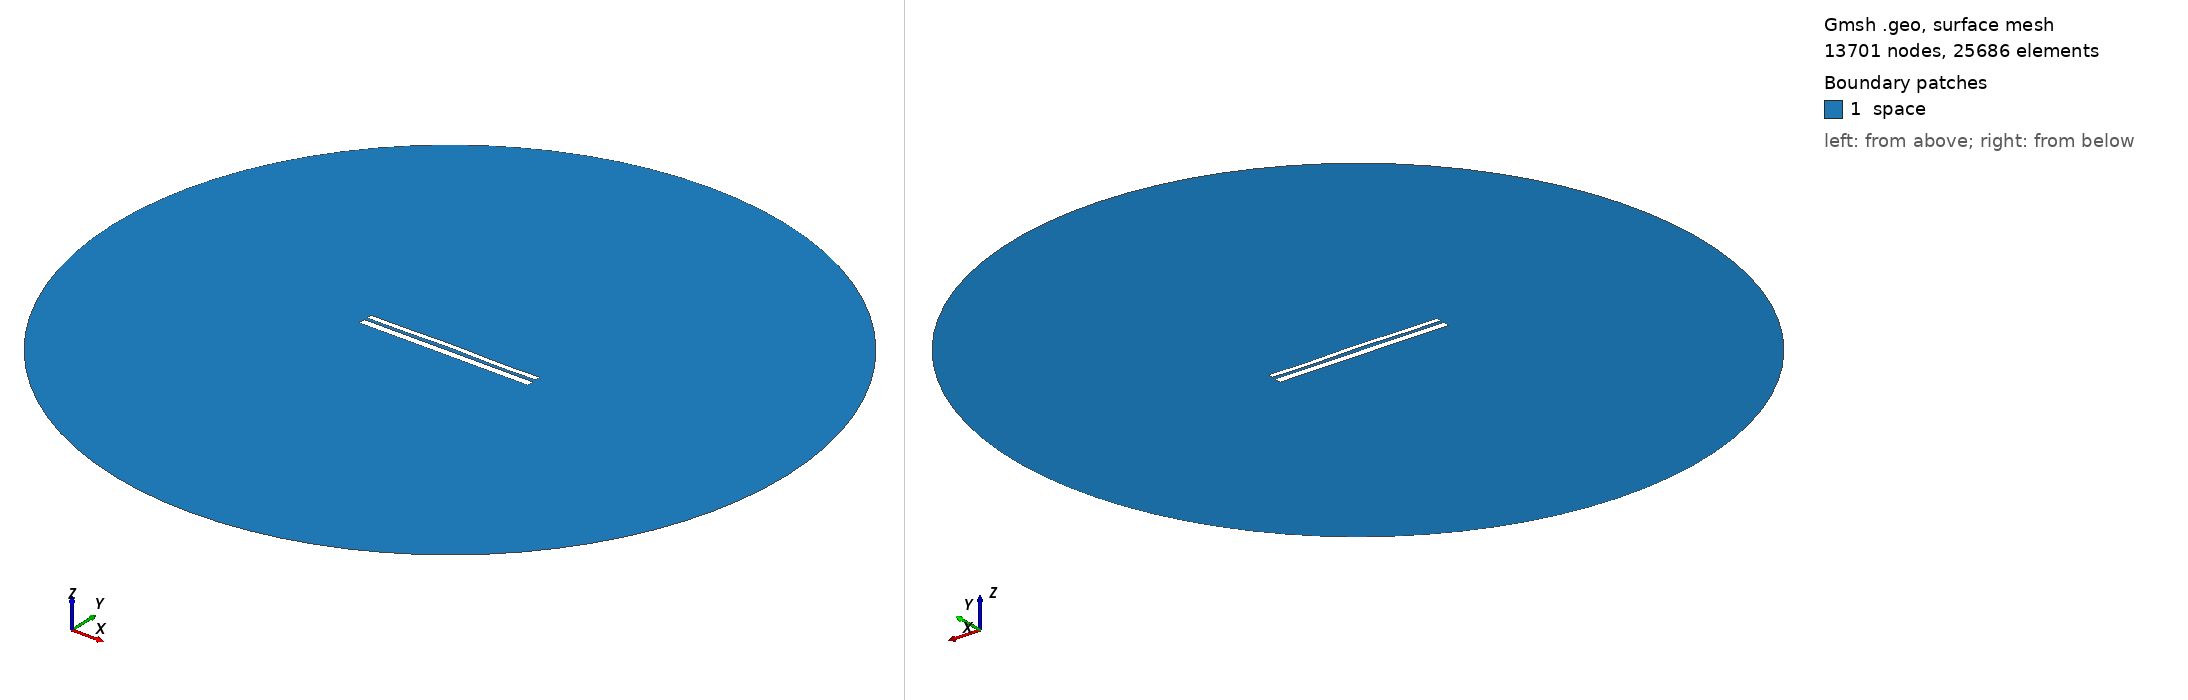

Gmsh geometry script, surface-meshed: 13701 nodes, 25686 surface elements. Boundary patches (legend numbers): 1 space. Left view from above one corner, right view from below the opposite corner. Legend entries are the model's physical surfaces. The drawing asked Gmsh for element sizes between 1% and 20% of the model's largest extent; the script's own settings can give other sizes.

=== 9866.geo (drawn) ===
//---------------------------------------
// Geometry kernel
//---------------------------------------

SetFactory("OpenCASCADE");



//---------------------------------------
// Parameters of the geometry
//---------------------------------------

// Overetch of the upper plate
overetch = 0.375;

// Distance between the plates
distance = 1.5;

// Discretization over the x axis (for the deformation)
nx = 50; 

// Length of the plate
L = 100 - overetch; 

// Number of modes
n = 4; 

// 1st mode coefficient
coeff(1) = 0.07499999999999998;
beta(1) = 0.596864 * 3.1415926535 / L;

// 2nd mode coefficient
coeff(2) = 0.15;
beta(2) = 1.49418 * 3.1415926535 / L;

// 3rd mode coefficient
coeff(3) = 0.07499999999999998;
beta(3) = 2.50025 * 3.1415926535 / L;

// 4th mode coefficient
coeff(4) = -0.15;
beta(4) = 3.49999 * 3.1415926535 / L;



//---------------------------------------
// Upper plate (deformed rectangle)
//---------------------------------------

// Coordiantes of the upper plate
xmin = -50;
xmax = 50 - overetch;

// Height of the upper plate
yheight = 4 - 2 * overetch;

// Indexes of the points
UpperID[] = {};
LowerID[] = {};
LeftID[] = {};
RightID[] = {};

// Point index
p = 1;

// Horizontal edges
For i In {1:nx}
    x = xmin + (i-1)*(xmax - xmin)/(nx-1);

    y_bottom = distance / 2 + overetch;
    For j In {1:n}
        C = (Cosh(beta(j)*L) + Cos(beta(j)*L)) / (Sinh(beta(j)*L) + Sin(beta(j)*L));
        y_bottom  = y_bottom + coeff(j) * (Cosh(beta(j)*(x+50)) - Cos(beta(j)*(x+50)) - C * (Sinh(beta(j)*(x+50)) - Sin(beta(j)*(x+50))));
    EndFor

    y_top = y_bottom + yheight;

    Point(p) = {x, y_top, 0, 1.0};
    UpperID[i] = p;
    p = p + 1;

    Point(p) = {x, y_bottom, 0, 1.0};
    LowerID[i] = p;
    p = p + 1;
EndFor

// Create point lists
UpperPts[] = {}; LowerPts[] = {};
For i In {1:nx}
  UpperPts[] += {UpperID[i]};
  LowerPts[] += {LowerID[i]};
EndFor

// Build splines
Spline(1) = {UpperPts[]};
Spline(2) = {LowerPts[]};
Line(3) = {LowerPts[nx-1], UpperPts[nx-1]};
Line(4) = {LowerPts[0], UpperPts[0]};

// Build the plane surface
Curve Loop(1) = {2, 3, -1, -4};
Plane Surface(1) = {1};



//---------------------------------------
// Lower plate (rectangle)
//---------------------------------------

// Vertices
Point(1001) = {-50, -1, 0, 1.0};
Point(1002) = { 50, -1, 0, 1.0};
Point(1003) = { 50,  -5, 0, 1.0};
Point(1004) = {-50,  -5, 0, 1.0};

// Edges
Line(5) = {1001, 1002};
Line(6) = {1002, 1003};
Line(7) = {1003, 1004};
Line(8) = {1004, 1001};

// Plane surface
Line Loop(2) = {5, 6, 7, 8};
Plane Surface(2) = {2}; 



//---------------------------------------
// Outer (fictious) boundary
//---------------------------------------

// Points
Point(1005) = {0, 0, 0};       // Center
Point(1006) = {200, 0, 0};     // Start point
Point(1007) = {0, 200, 0};     // 90 degrees
Point(1008) = {-200, 0, 0};    // 180 degrees
Point(1009) = {0, -200, 0};    // 270 degrees

// Circle arcs (each needs start, center, end)
Circle(9) = {1006, 1005, 1007};
Circle(10) = {1007, 1005, 1008};
Circle(11) = {1008, 1005, 1009};
Circle(12) = {1009, 1005, 1006};

// Plane surface for the entire domain
Curve Loop(3) = {9, 10, 11, 12};
Surface(3) = {3};

// Subtract the plates from the whole domain to obtain the actual domain where we want to solve the equations
BooleanDifference{ Surface{3}; Delete; }{ Surface{1}; Surface{2}; Delete; }




//---------------------------------------
// Transfinite Lines/Curves
//---------------------------------------

// Set the number of points on the boundaries
r = 7;

// Plates
Transfinite Curve {1, 2} = 50*r Using Progression 1;
Transfinite Curve {3, 4} = 2*r Using Progression 1;
Transfinite Line {5, 7} = 50*r Using Progression 1;
Transfinite Line {6, 8} = 2*r Using Progression 1;

// Outer boundary
Transfinite Line {9, 10, 11, 12} = 20 Using Progression 1;



//---------------------------------------
// Physical groups
//---------------------------------------                

// Physical curves (boundaries)
Physical Line("force_segment", 10) = {2};
Physical Line("upper_plate", 11) = {1, 3, 4};
Physical Line("lower_plate", 12) = {5, 6, 7, 8};
Physical Line("boundary", 20) = {9, 10, 11, 12};

// Physical Surfaces
Physical Surface("space", 30) = {3};



//---------------------------------------
// 6. Generate the Mesh
//---------------------------------------

// 2D mesh generation
Mesh 2;
